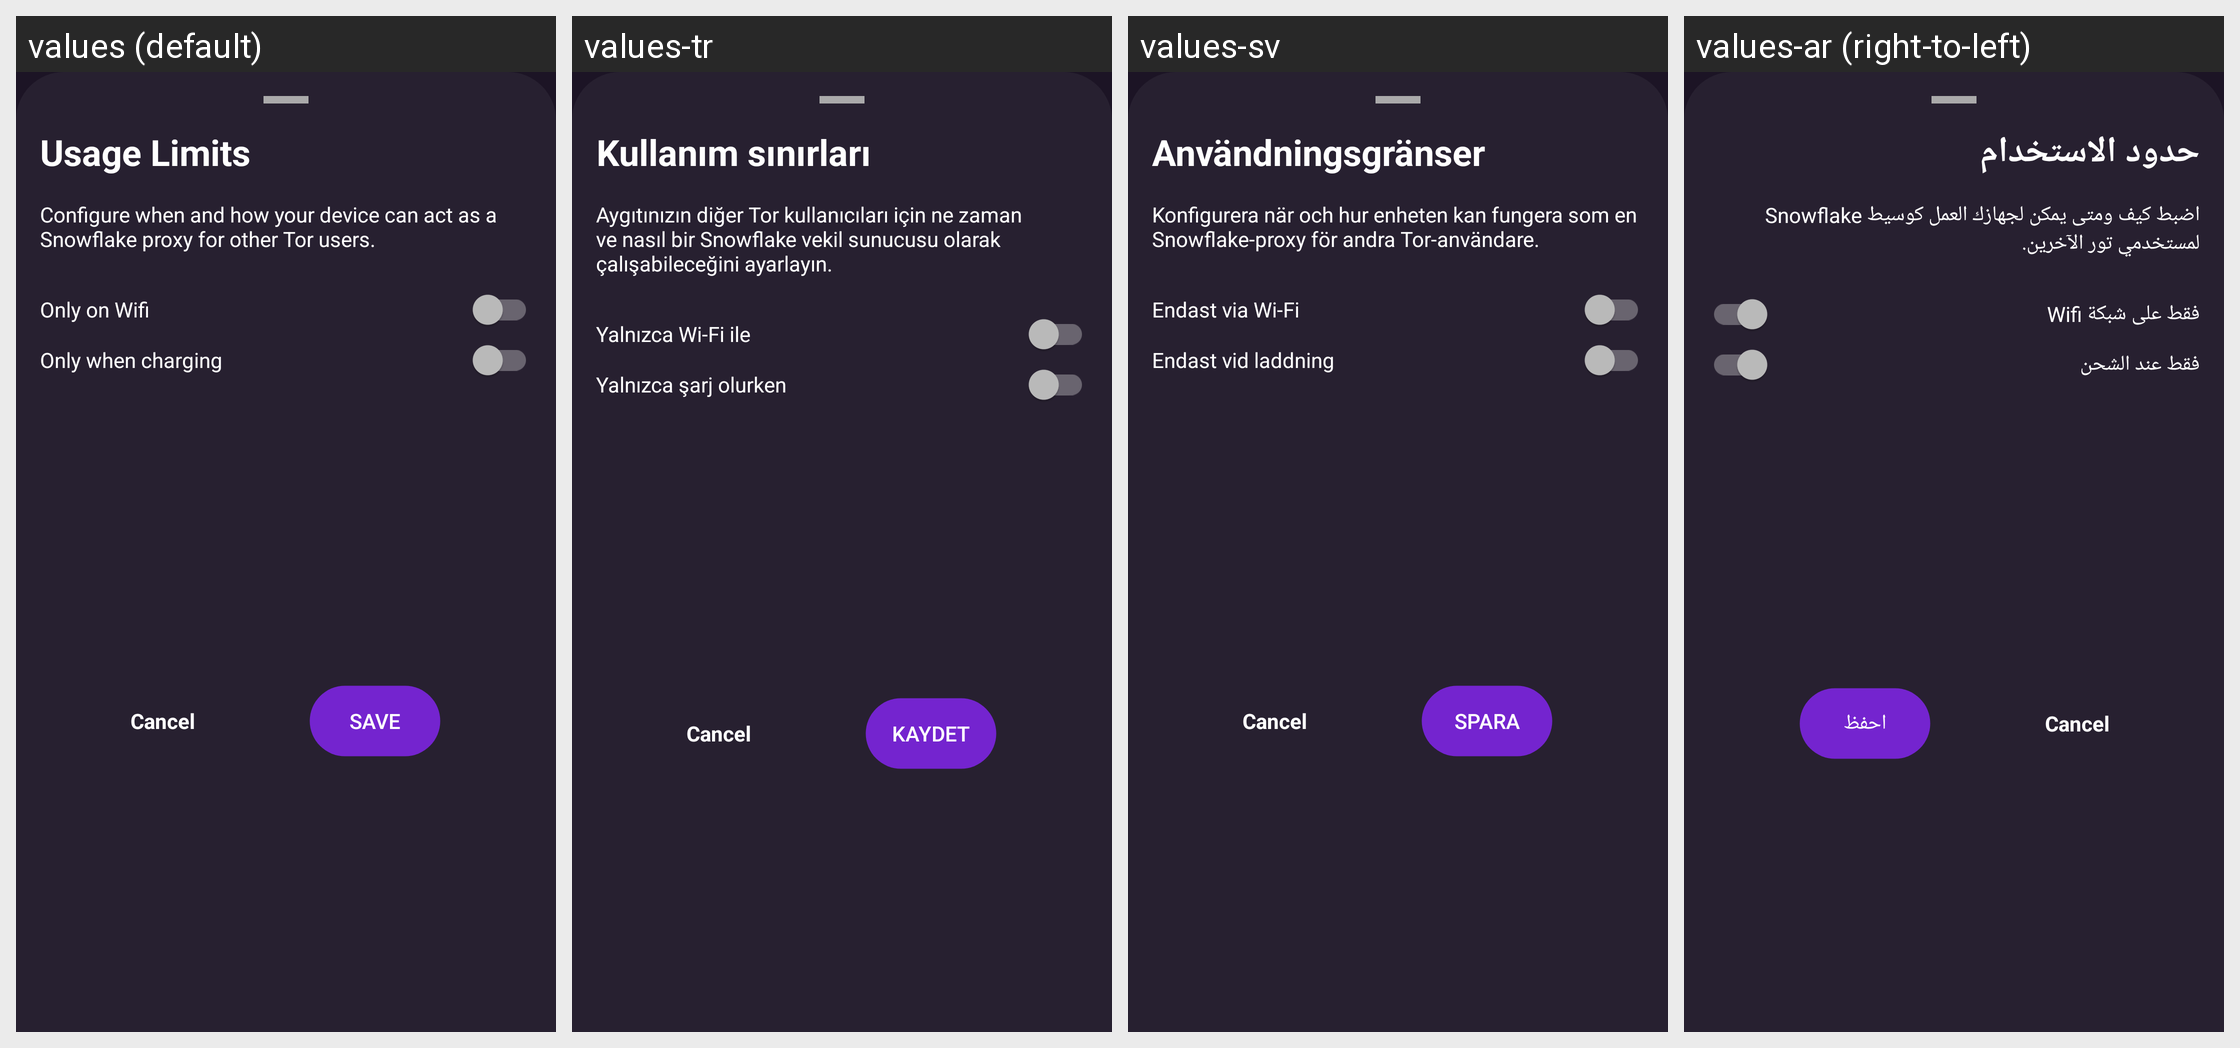

This grid shows one Android layout under several languages. Give, for every string resource on the screen, its name, the default text and each shown locale's text.
Android screen res/layout/kindness_config_bottom_sheet.xml rendered under 4 locales, left to right: values (default), values-tr, values-sv, values-ar (right-to-left). Device: Nexus 5 (rendered at 1080×1920; each locale shown at half size, 540×960, under a caption strip naming it); theme DefaultTheme.
Other locales in the repository, not shown: values-ay, values-az, values-be, values-bg, values-bs, values-ca, values-cs-rCZ, values-cy, values-da, values-de, values-el, values-en-rGB, values-eo, values-es-rAR, values-es-rCU, values-es-rES, values-es-rMX, values-et, values-eu, values-fa, values-fi, values-fr-rFR, values-ga, values-gl, values-guc, values-gum, values-hi, values-hr-rHR, values-hu, values-hy-rAM, values-ia, values-in, values-is, values-it, values-iw, values-ja, values-ko, values-lt-rLT, values-lv, values-mk, values-ml, values-ms-rMY, values-my, values-nah, values-nb, values-nl, values-pa, values-pbb, values-pl, values-pt-rBR, values-pt-rPT, values-ro-rRO, values-ru, values-sk-rSK, values-sl, values-sq, values-sr, values-ta, values-th, values-tk, values-tl, values-uk, values-ur, values-uz, values-vi, values-zh-rCN, values-zh-rTW.
Strings drawn on this screen, with the default value and each locale's value (text and hints the layout hard-codes, and strings that could not be matched under every locale, appear in the picture but are not listed):

kindness_usage_limit
  values: Usage Limits
  values-tr: Kullanım sınırları
  values-sv: Användningsgränser
  values-ar: حدود الاستخدام

kindness_config_detail
  values: Configure when and how your device can act as a Snowflake proxy for other Tor users.
  values-tr: Aygıtınızın diğer Tor kullanıcıları için ne zaman ve nasıl bir Snowflake vekil sunucusu olarak çalışabileceğini ayarlayın.
  values-sv: Konfigurera när och hur enheten kan fungera som en Snowflake-proxy för andra Tor-användare.
  values-ar: اضبط كيف ومتى يمكن لجهازك العمل كوسيط Snowflake لمستخدمي تور الآخرين.

option_only_on_wifi
  values: Only on Wifi
  values-tr: Yalnızca Wi-Fi ile
  values-sv: Endast via Wi-Fi
  values-ar: فقط على شبكة Wifi

option_only_when_charging
  values: Only when charging
  values-tr: Yalnızca şarj olurken
  values-sv: Endast vid laddning
  values-ar: فقط عند الشحن

save
  values: Save
  values-tr: Kaydet
  values-sv: Spara
  values-ar: احفظ
